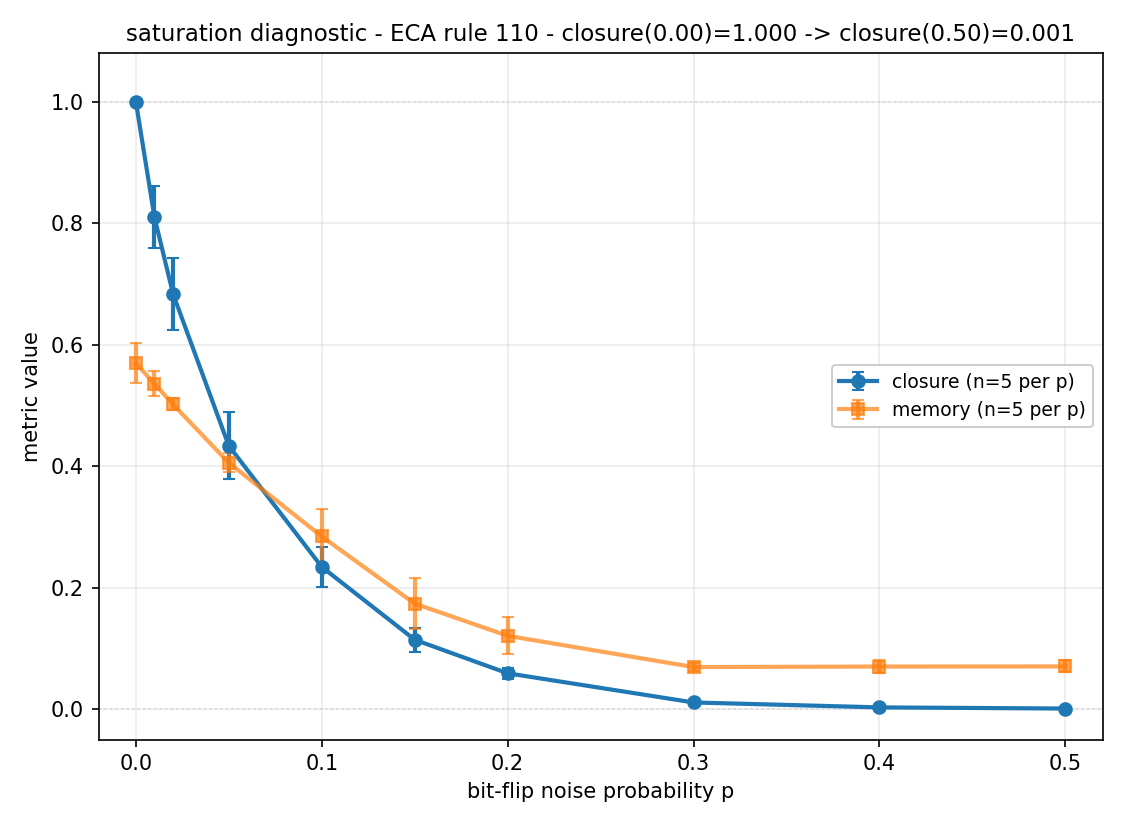

Data behind this chart, as committed beside it:
rule, p_noise, seed, closure, memory, notes
110, 0.0000, 0, 1, 0.5934, 
110, 0.0000, 1, 1, 0.5483, 
110, 0.0000, 2, 1, 0.5866, 
110, 0.0000, 3, 1, 0.5148, 
110, 0.0000, 4, 1, 0.6028, 
110, 0.0100, 0, 0.7761, 0.5472, 
110, 0.0100, 1, 0.8914, 0.5335, 
110, 0.0100, 2, 0.814, 0.5385, 
110, 0.0100, 3, 0.7394, 0.4982, 
110, 0.0100, 4, 0.8285, 0.5615, 
110, 0.0200, 0, 0.6406, 0.4893, 
110, 0.0200, 1, 0.7764, 0.5068, 
110, 0.0200, 2, 0.6911, 0.5015, 
110, 0.0200, 3, 0.6046, 0.4934, 
110, 0.0200, 4, 0.7052, 0.5176, 
110, 0.0500, 0, 0.4439, 0.4132, 
110, 0.0500, 1, 0.4648, 0.3911, 
110, 0.0500, 2, 0.4574, 0.3901, 
110, 0.0500, 3, 0.3247, 0.4323, 
110, 0.0500, 4, 0.4765, 0.4008, 
110, 0.1000, 0, 0.2648, 0.2744, 
110, 0.1000, 1, 0.2465, 0.2452, 
110, 0.1000, 2, 0.2409, 0.2396, 
110, 0.1000, 3, 0.1716, 0.3623, 
110, 0.1000, 4, 0.2471, 0.3001, 
110, 0.1500, 0, 0.1167, 0.1446, 
110, 0.1500, 1, 0.1398, 0.1622, 
110, 0.1500, 2, 0.1175, 0.1251, 
110, 0.1500, 3, 0.07824, 0.2472, 
110, 0.1500, 4, 0.1195, 0.19, 
110, 0.2000, 0, 0.0514, 0.07765, 
110, 0.2000, 1, 0.068, 0.1272, 
110, 0.2000, 2, 0.06699, 0.09813, 
110, 0.2000, 3, 0.04441, 0.1646, 
110, 0.2000, 4, 0.0647, 0.1362, 
110, 0.3000, 0, 0.01156, 0.07328, 
110, 0.3000, 1, 0.01306, 0.07564, 
110, 0.3000, 2, 0.01708, 0.07339, 
110, 0.3000, 3, 0.005144, 0.05863, 
110, 0.3000, 4, 0.008563, 0.06594, 
110, 0.4000, 0, 0.003143, 0.07633, 
110, 0.4000, 1, 0.003550, 0.06538, 
110, 0.4000, 2, 0.002380, 0.08721, 
110, 0.4000, 3, 0.002784, 0.05327, 
110, 0.4000, 4, 0.002997, 0.06879, 
110, 0.5000, 0, 0.000652, 0.07157, 
110, 0.5000, 1, 0.001145, 0.06635, 
110, 0.5000, 2, 0.001833, 0.07506, 
110, 0.5000, 3, 0.001444, 0.05461, 
110, 0.5000, 4, 0.000450, 0.0845, 
